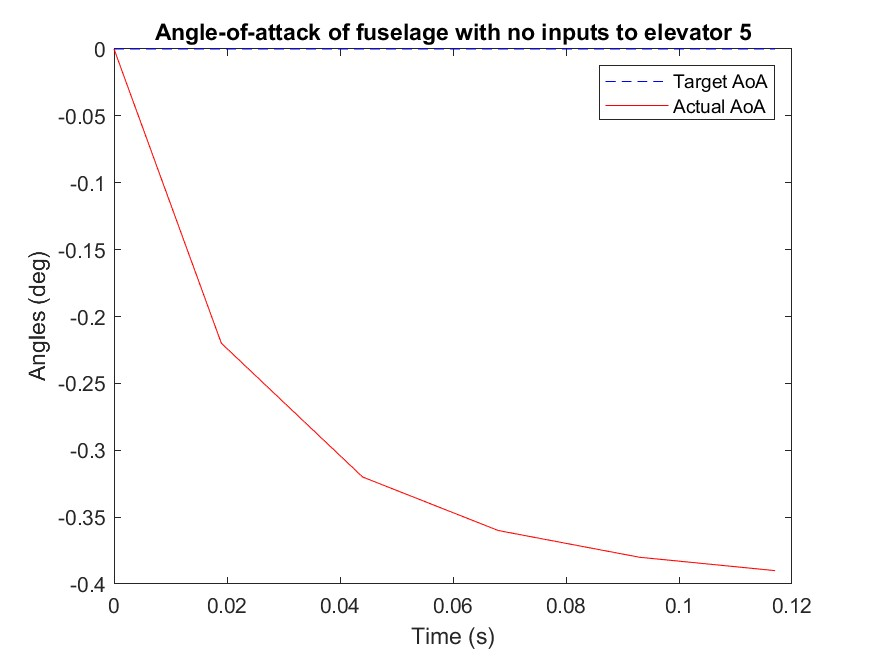

Data behind this chart, as committed beside it:
Time (ms), mode, Target angle (deg), Actual angle(deg), k_P, k_I, k_D
4353, 99.9, 0.0, 0.0, 0.0, 0.0, 0.0
4372, 99.9, 0.0, -0.22, 0.0, 0.0, 0.0
4397, 99.9, 0.0, -0.32, 0.0, 0.0, 0.0
4421, 99.9, 0.0, -0.36, 0.0, 0.0, 0.0
4446, 99.9, 0.0, -0.38, 0.0, 0.0, 0.0
4470, 99.9, 0.0, -0.39, 0.0, 0.0, 0.0
